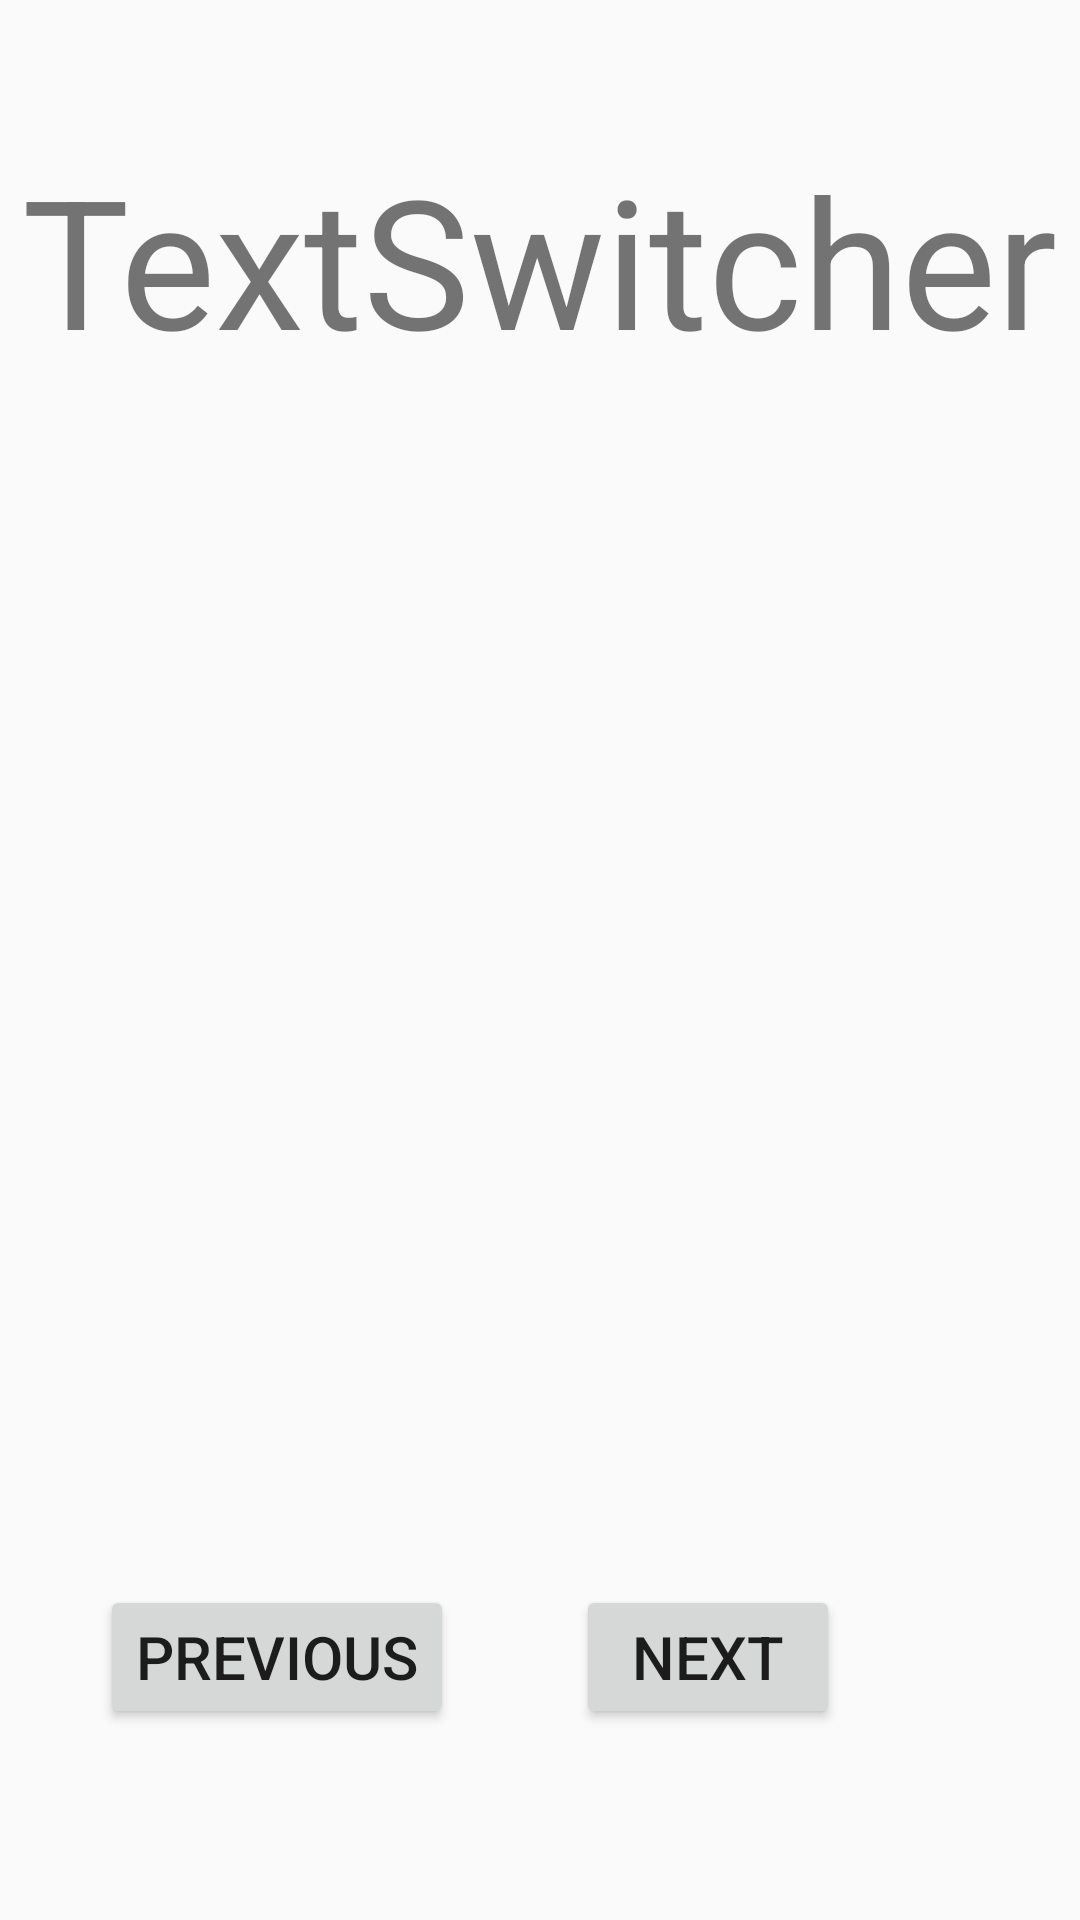

This screen was rendered from an Android layout file. Write that file and the resources it references.
<!-- AndroidManifest.xml: application theme AppTheme -->
<!-- res/layout/activity_text__switcher.xml -->
<?xml version="1.0" encoding="utf-8"?>
<androidx.constraintlayout.widget.ConstraintLayout xmlns:android="http://schemas.android.com/apk/res/android"
    xmlns:app="http://schemas.android.com/apk/res-auto"
    xmlns:tools="http://schemas.android.com/tools"
    android:layout_width="match_parent"
    android:layout_height="match_parent"
    tools:context=".Text_Switcher">

    <TextView
        android:id="@+id/tsw"
        android:layout_width="wrap_content"
        android:layout_height="wrap_content"
        android:text="TextSwitcher"
        android:textSize="60sp"
        app:layout_constraintBottom_toBottomOf="parent"
        app:layout_constraintEnd_toEndOf="parent"
        app:layout_constraintHorizontal_bias="0.491"
        app:layout_constraintStart_toStartOf="parent"
        app:layout_constraintTop_toTopOf="parent"
        app:layout_constraintVertical_bias="0.083" />

    <TextSwitcher
        android:id="@+id/tsw1"
        android:layout_width="match_parent"
        android:layout_height="wrap_content"
        app:layout_constraintBottom_toBottomOf="parent"
        app:layout_constraintEnd_toEndOf="parent"
        app:layout_constraintHorizontal_bias="0.0"
        app:layout_constraintStart_toStartOf="parent"
        app:layout_constraintTop_toBottomOf="@+id/tsw"
        app:layout_constraintVertical_bias="0.171" />

    <Button
        android:id="@+id/prev"
        android:layout_width="wrap_content"
        android:layout_height="wrap_content"
        android:text="Previous"
        android:textSize="20sp"
        app:layout_constraintBottom_toBottomOf="parent"
        app:layout_constraintEnd_toStartOf="@+id/next1"
        app:layout_constraintHorizontal_bias="0.451"
        app:layout_constraintStart_toStartOf="parent"
        app:layout_constraintTop_toBottomOf="@+id/tsw1"
        app:layout_constraintVertical_bias="0.831" />

    <Button
        android:id="@+id/next1"
        android:layout_width="wrap_content"
        android:layout_height="wrap_content"
        android:layout_marginEnd="80dp"
        android:layout_marginRight="80dp"
        android:text="Next"
        android:textSize="20sp"
        app:layout_constraintBottom_toBottomOf="parent"
        app:layout_constraintEnd_toEndOf="parent"
        app:layout_constraintTop_toBottomOf="@+id/tsw1"
        app:layout_constraintVertical_bias="0.831" />
</androidx.constraintlayout.widget.ConstraintLayout>
<!-- resources referenced by this layout -->
<resources>
  <style name="AppTheme" parent="Theme.AppCompat.Light.DarkActionBar">
          
          <item name="colorPrimary">@color/colorPrimary</item>
          <item name="colorPrimaryDark">@color/colorPrimaryDark</item>
          <item name="colorAccent">@color/colorAccent</item>
          <item name="android:actionMenuTextColor">@android:color/background_dark</item>
      </style>
  <!-- not gathered from this repository: default colours our renderer supplied (Android Studio template values) -->
  <color name="colorPrimary">#FF6200EE</color>
  <color name="colorPrimaryDark">#FF3700B3</color>
  <color name="colorAccent">#FF03DAC5</color>
</resources>
